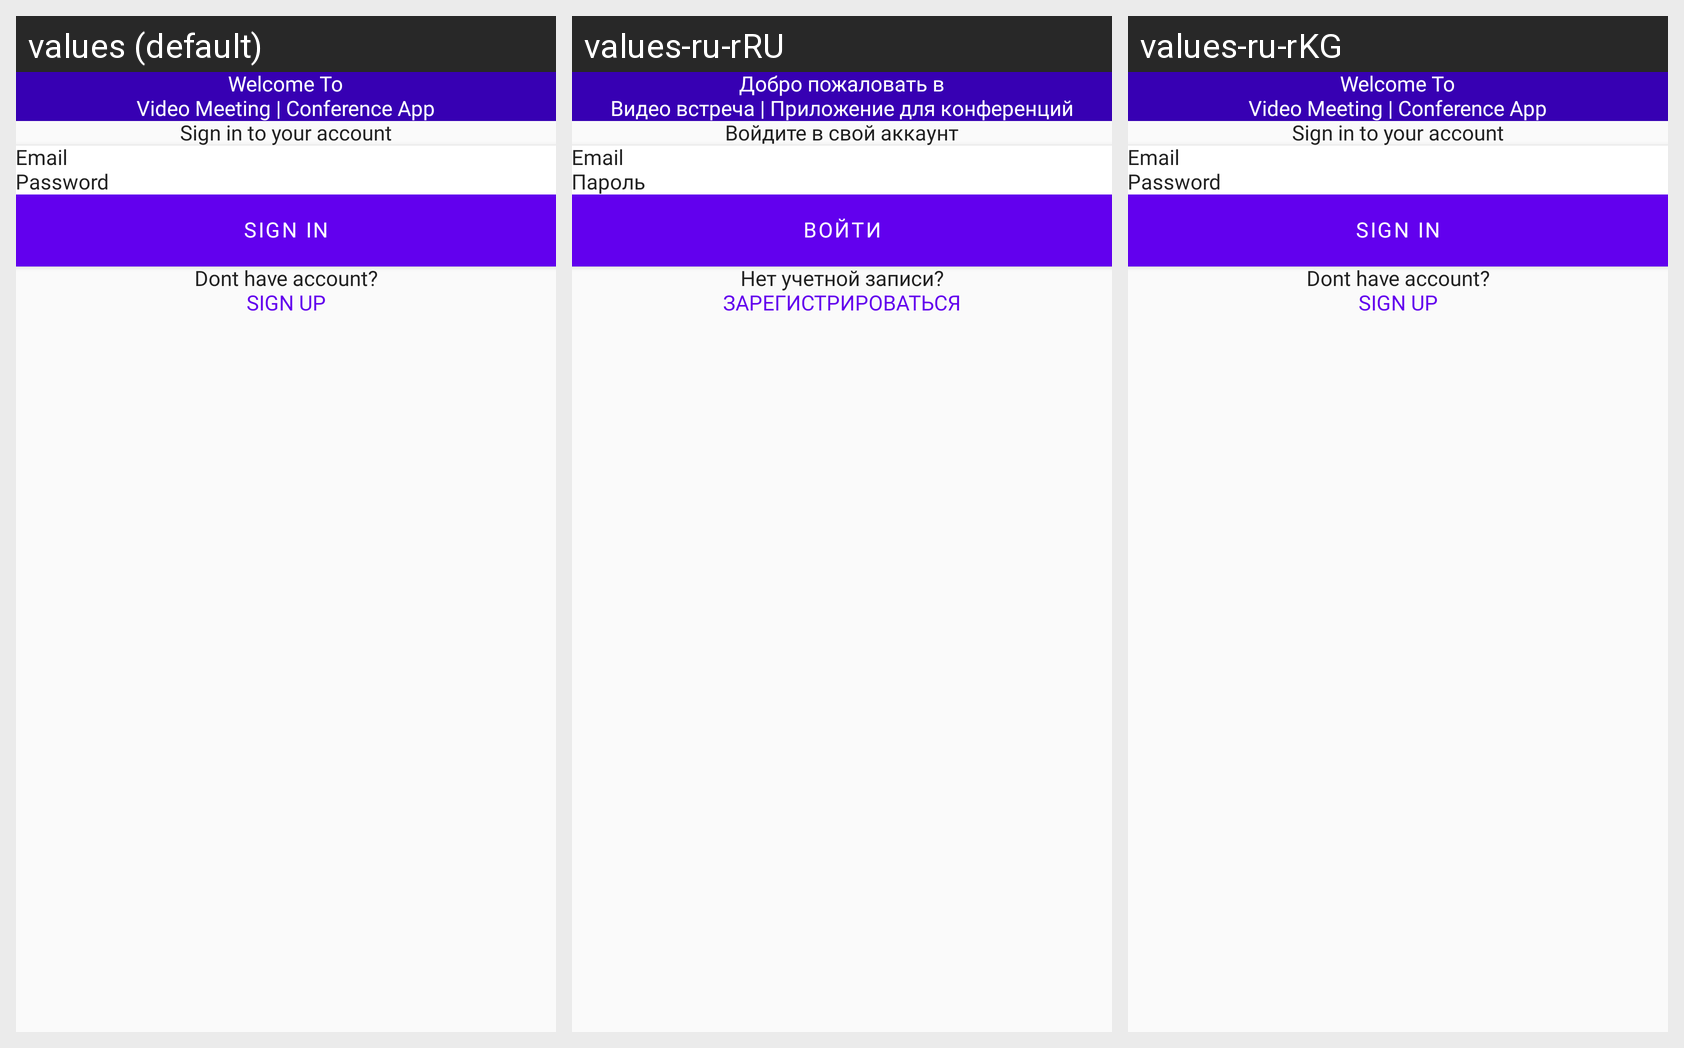

Locale-by-locale string values for the Android screen shown in this grid:
Android screen res/layout/activity_sign_in.xml rendered under 3 locales, left to right: values (default), values-ru-rRU, values-ru-rKG. Device: Nexus 5 (rendered at 1080×1920; each locale shown at half size, 540×960, under a caption strip naming it); theme Theme.MeetApp.
Strings drawn on this screen, with the default value and each locale's value (text and hints the layout hard-codes, and strings that could not be matched under every locale, appear in the picture but are not listed):

welcome_to
  values: Welcome To
  values-ru-rRU: Добро пожаловать в
  values-ru-rKG: Welcome To

video_meeting_conference_app
  values: Video Meeting | Conference App
  values-ru-rRU: Видео встреча | Приложение для конференций
  values-ru-rKG: Video Meeting | Conference App

sign_in_to_your_account
  values: Sign in to your account
  values-ru-rRU: Войдите в свой аккаунт
  values-ru-rKG: Sign in to your account

email
  values: Email
  values-ru-rRU: Email
  values-ru-rKG: Email

password
  values: Password
  values-ru-rRU: Пароль
  values-ru-rKG: Password

sign_in
  values: Sign In
  values-ru-rRU: Войти
  values-ru-rKG: Sign In

don_t_have_account
  values: Dont have account?
  values-ru-rRU: Нет учетной записи?
  values-ru-rKG: Dont have account?

sign_up
  values: Sign Up
  values-ru-rRU: Зарегистрироваться
  values-ru-rKG: Sign Up
